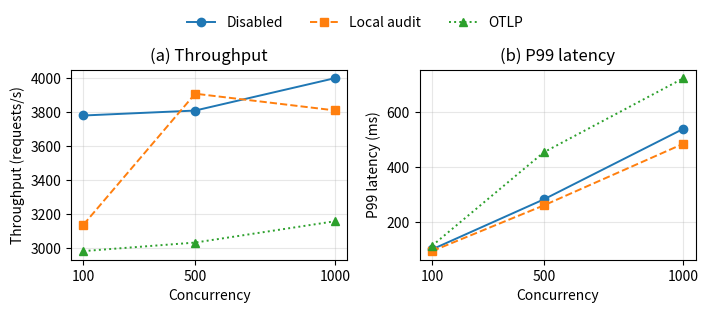

Source code (Python):
#!/usr/bin/env python3
"""
Figure 2 — Aegis Gateway Phase 10 Scalability Results

Throughput and P99 latency under three telemetry configurations
across concurrency levels 100, 500, and 1000.

Output:
  phase10_scalability.pdf   (vector, for LaTeX)
  phase10_scalability.png   (raster, 300 dpi, for slides)

Usage:
  python research/experiments/analysis/plot_phase10_scalability.py
"""

import matplotlib
matplotlib.use("Agg")  # non-interactive backend (no display required)

import matplotlib.pyplot as plt

# ── Data (median across 5 repetitions, 5 000 requests each) ──────────

concurrency = [100, 500, 1000]

throughput = {
    "Disabled":          [3780, 3809, 3999],
    "Local audit":       [3139, 3908, 3810],
    "OTLP":              [2984, 3034, 3159],
}

p99 = {
    "Disabled":          [100.6, 282.4, 539.1],
    "Local audit":       [ 94.3, 260.5, 484.9],
    "OTLP":              [113.9, 453.7, 723.1],
}

# ── Line styles (grayscale-safe) ─────────────────────────────────────

styles = {
    "Disabled":    {"linestyle": "-",  "marker": "o"},
    "Local audit": {"linestyle": "--", "marker": "s"},
    "OTLP":        {"linestyle": ":",  "marker": "^"},
}

# ── Figure ────────────────────────────────────────────────────────────

fig, axes = plt.subplots(1, 2, figsize=(7.2, 3.0))

# (a) Throughput
for label, values in throughput.items():
    axes[0].plot(
        concurrency, values,
        marker=styles[label]["marker"],
        linestyle=styles[label]["linestyle"],
        linewidth=1.4,
        markersize=6,
        label=label,
    )
axes[0].set_xlabel("Concurrency")
axes[0].set_ylabel("Throughput (requests/s)")
axes[0].set_title("(a) Throughput")
axes[0].set_xticks(concurrency)
axes[0].grid(True, alpha=0.3)

# (b) P99 latency
for label, values in p99.items():
    axes[1].plot(
        concurrency, values,
        marker=styles[label]["marker"],
        linestyle=styles[label]["linestyle"],
        linewidth=1.4,
        markersize=6,
        label=label,
    )
axes[1].set_xlabel("Concurrency")
axes[1].set_ylabel("P99 latency (ms)")
axes[1].set_title("(b) P99 latency")
axes[1].set_xticks(concurrency)
axes[1].grid(True, alpha=0.3)

# ── Shared legend above the figure ────────────────────────────────────

handles, labels = axes[0].get_legend_handles_labels()
fig.legend(
    handles,
    labels,
    loc="upper center",
    ncol=3,
    bbox_to_anchor=(0.5, 1.05),
    frameon=False,
)

plt.tight_layout(rect=[0, 0, 1, 0.95])

# ── Output ────────────────────────────────────────────────────────────

plt.savefig("phase10_scalability.pdf", bbox_inches="tight")
plt.savefig("phase10_scalability.png", dpi=300, bbox_inches="tight")
print("Saved: phase10_scalability.pdf  phase10_scalability.png")
